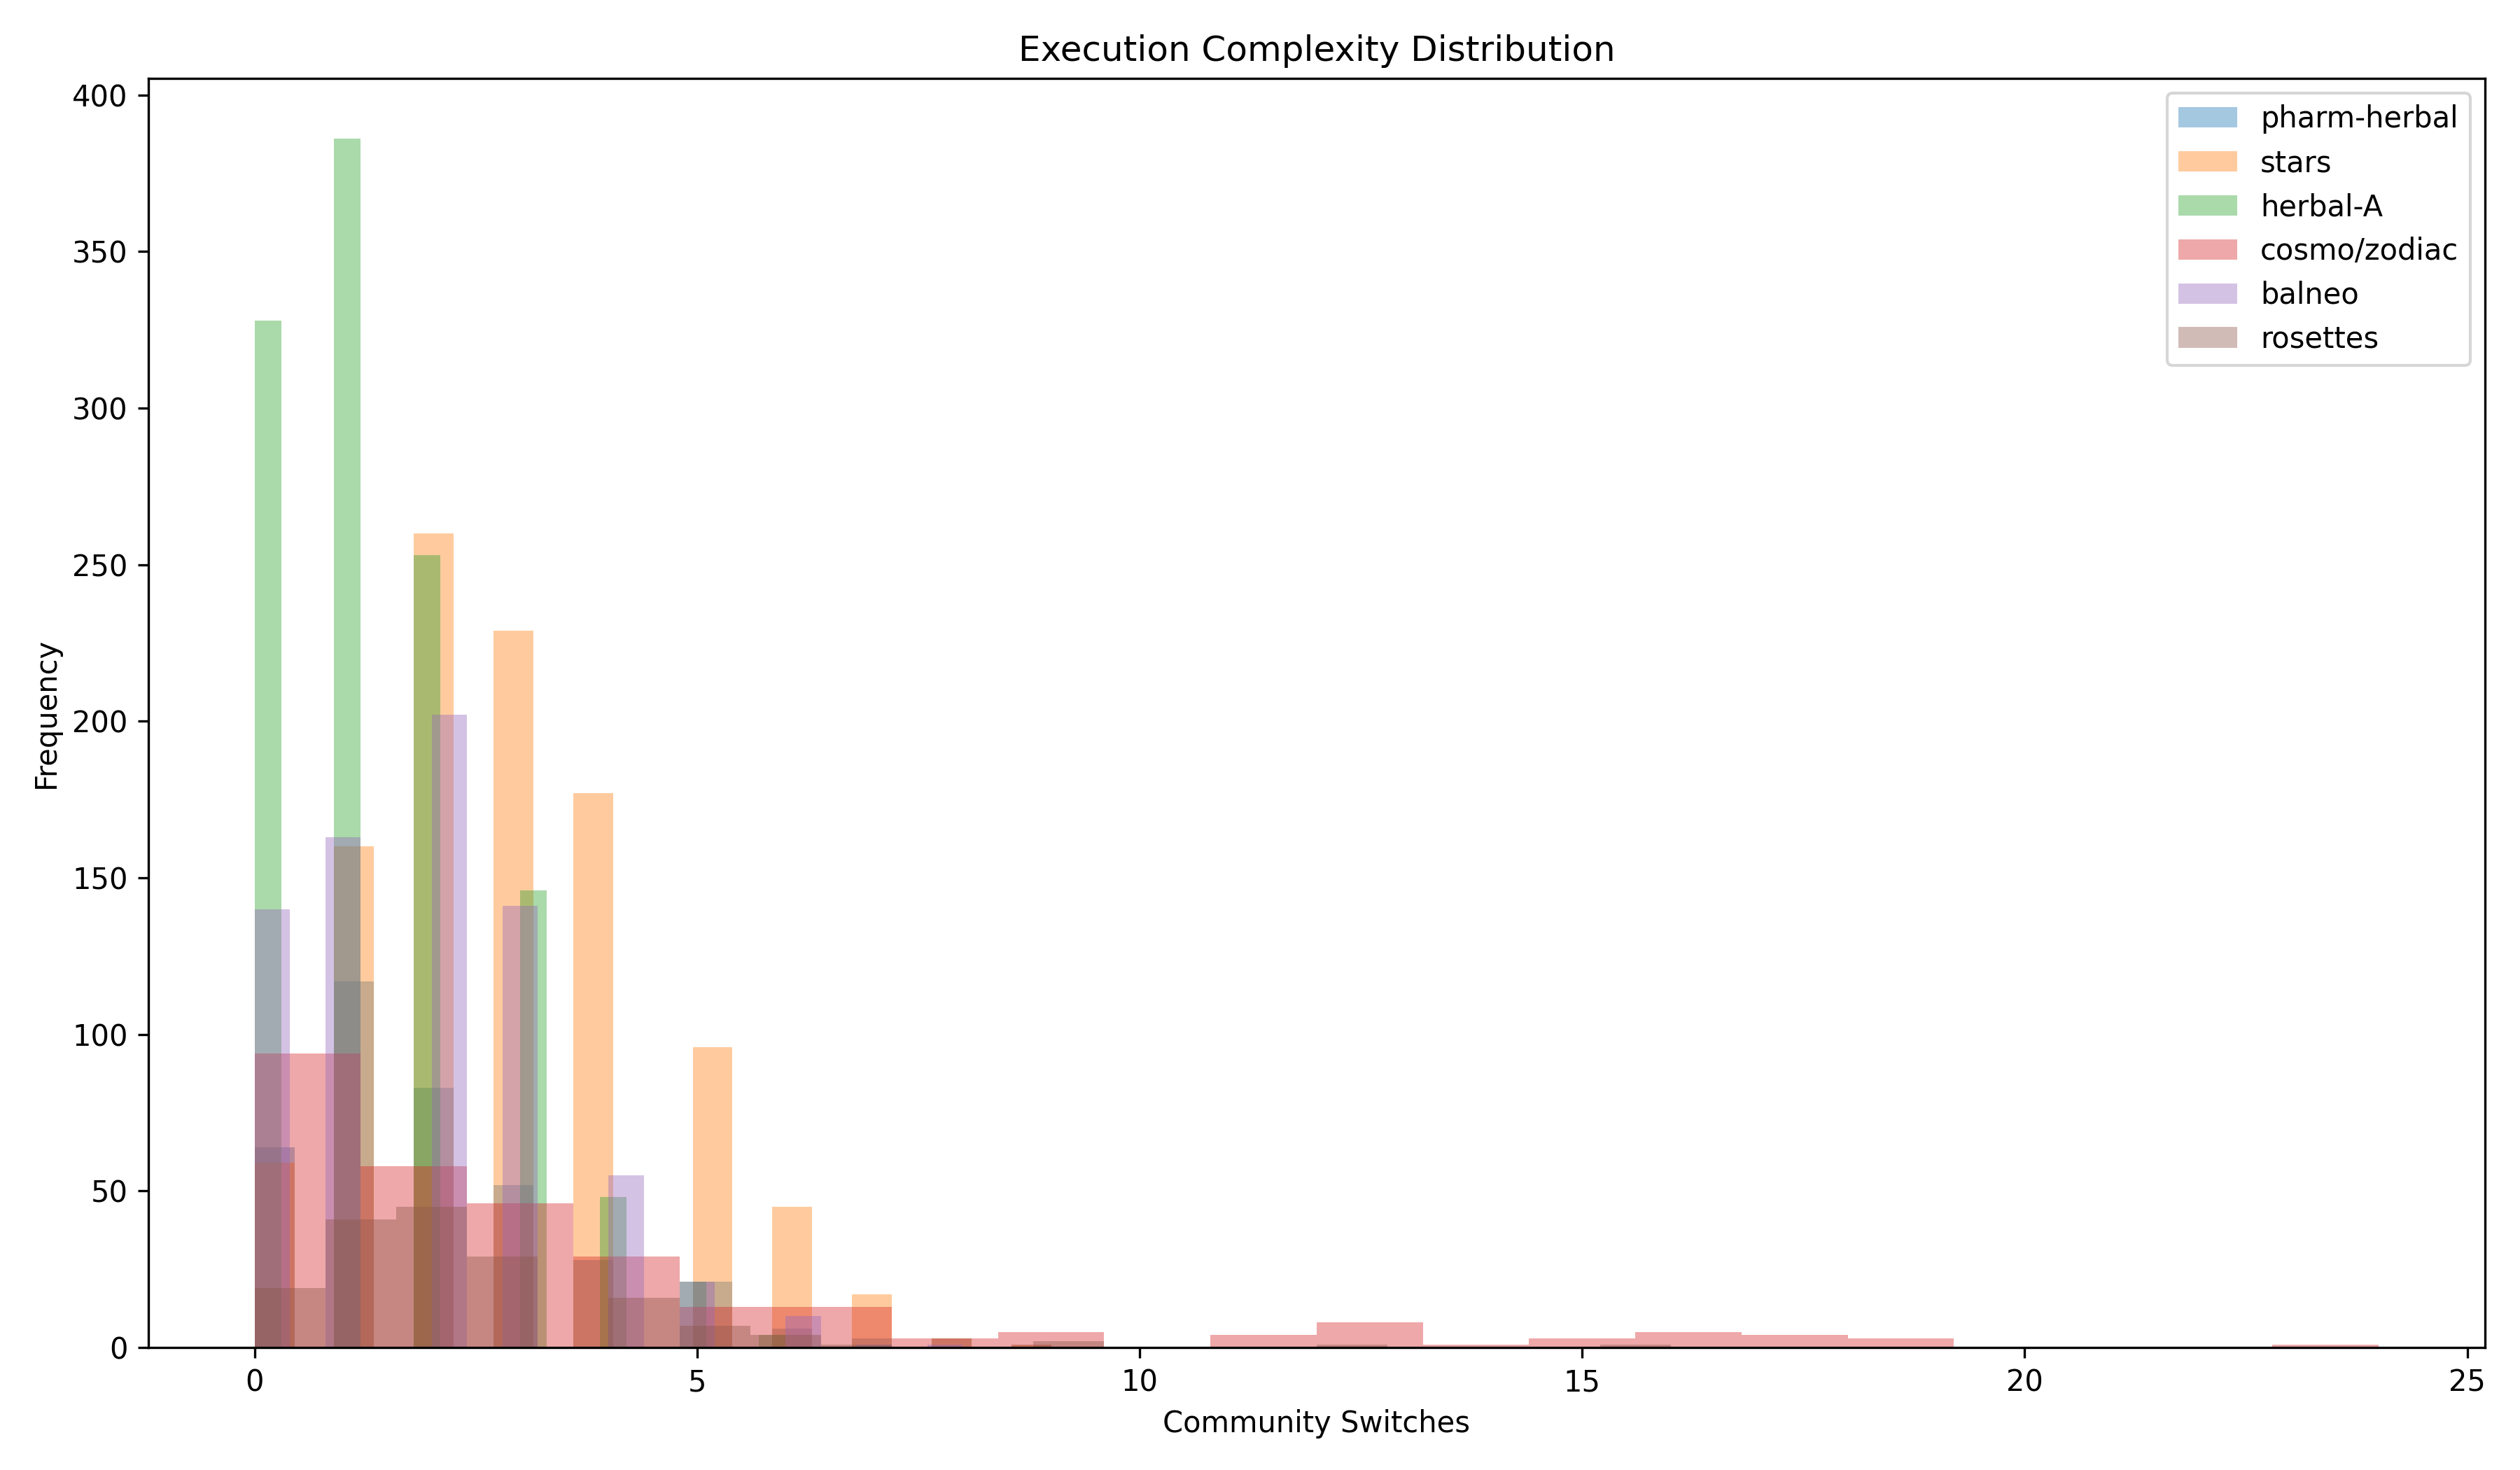

Values plotted in this chart, from the file beside it:
folio, section, trajectory, community_diversity, switches, length
f100r, pharm-herbal, C0 -> C0 -> C1, 2, 1, 3
f100r, pharm-herbal, C0 -> C1 -> C3, 3, 2, 3
f100r, pharm-herbal, C0 -> C2 -> C1 -> C0 -> C1 -> C0 -> C2, 3, 6, 7
f100r, pharm-herbal, C0 -> C0 -> C1 -> C0 -> C0 -> C1, 2, 3, 6
f100r, pharm-herbal, C0 -> C1 -> C1, 2, 1, 3
f100r, pharm-herbal, C0 -> C0 -> C0 -> C0 -> C0 -> C0, 1, 0, 6
f100r, pharm-herbal, C0 -> C1 -> C0 -> C0, 2, 2, 4
f100r, pharm-herbal, C0 -> C0 -> C3 -> C0 -> C0 -> C0, 2, 2, 6
f100r, pharm-herbal, C3 -> C0 -> C0 -> C0 -> C0 -> C3 -> C0, 2, 3, 7
f100r, pharm-herbal, C0 -> C0 -> C0 -> C2 -> C2, 2, 1, 5
f100v, pharm-herbal, C0 -> C0 -> C0 -> C3 -> C0, 2, 2, 5
f100v, pharm-herbal, C4 -> C0 -> C0 -> C4 -> C0 -> C0, 2, 3, 6
f100v, pharm-herbal, C0 -> C4 -> C1 -> C0 -> C3 -> C0 -> C0, 4, 5, 7
f100v, pharm-herbal, C0 -> C0 -> C0 -> C0 -> C0 -> C0 -> C2, 2, 1, 7
f100v, pharm-herbal, C3 -> C3 -> C0 -> C0 -> C0, 2, 1, 5
f100v, pharm-herbal, C0 -> C0 -> C0 -> C2, 2, 1, 4
f100v, pharm-herbal, C0 -> C1 -> C0 -> C0 -> C0, 2, 2, 5
f100v, pharm-herbal, C0 -> C0 -> C2 -> C3 -> C0, 3, 3, 5
f100v, pharm-herbal, C3 -> C0, 2, 1, 2
f101r, pharm-herbal, C0 -> C1 -> C0 -> C0 -> C2 -> C0 -> C3 -…, 5, 8, 10
f101r, pharm-herbal, C0 -> C0 -> C3 -> C0 -> C2 -> C1 -> C3, 4, 5, 7
f101r, pharm-herbal, C0 -> C2 -> C2 -> C0 -> C1 -> C2 -> C1 -…, 3, 8, 10
f101r, pharm-herbal, C0 -> C0 -> C0 -> C1 -> C1 -> C1 -> C0 -…, 3, 5, 14
f101r, pharm-herbal, C1 -> C1 -> C0 -> C0 -> C0 -> C3 -> C2 -…, 4, 5, 10
f101r, pharm-herbal, C0 -> C0 -> C0 -> C0 -> C0 -> C0 -> C0 -…, 4, 5, 15
f101r, pharm-herbal, C3 -> C0 -> C0 -> C0 -> C0 -> C3 -> C3 -…, 3, 7, 13
f101r, pharm-herbal, C2 -> C2 -> C0 -> C0 -> C0 -> C4 -> C0 -…, 3, 3, 8
f101r, pharm-herbal, C3 -> C0 -> C3 -> C0 -> C0 -> C0 -> C0 -…, 3, 5, 12
f101r, pharm-herbal, C0 -> C0 -> C3 -> C2 -> C0 -> C0 -> C1 -…, 4, 6, 11
f101v, pharm-herbal, C0 -> C1 -> C1 -> C0 -> C0 -> C0, 2, 2, 6
f101v, pharm-herbal, C0 -> C0 -> C3 -> C1 -> C0 -> C4 -> C0 -…, 4, 6, 8
f101v, pharm-herbal, C0 -> C3, 2, 1, 2
f101v, pharm-herbal, C2 -> C3 -> C0 -> C0, 3, 2, 4
f101v, pharm-herbal, C1 -> C1 -> C0 -> C1 -> C0 -> C1 -> C0, 2, 5, 7
f101v, pharm-herbal, C0 -> C0 -> C0 -> C0 -> C1 -> C4 -> C0 -…, 3, 4, 8
f101v, pharm-herbal, C0 -> C4 -> C4 -> C1 -> C0 -> C0, 3, 3, 6
f101v, pharm-herbal, C0 -> C3 -> C3 -> C1 -> C0 -> C0 -> C3 -…, 4, 8, 13
f101v, pharm-herbal, C0 -> C0 -> C1 -> C1 -> C0 -> C2 -> C1 -…, 3, 7, 10
f101v, pharm-herbal, C0 -> C0 -> C0 -> C0, 1, 0, 4
f102r1, pharm-herbal, C0 -> C0 -> C0, 1, 0, 3
f102r1, pharm-herbal, C3 -> C1 -> C1 -> C0 -> C0, 3, 2, 5
f102r1, pharm-herbal, C1 -> C1 -> C0, 2, 1, 3
f102r1, pharm-herbal, C0 -> C1 -> C3 -> C0 -> C0, 3, 3, 5
f102r1, pharm-herbal, C0 -> C1 -> C0, 2, 2, 3
f102r1, pharm-herbal, C0 -> C0, 1, 0, 2
f102r1, pharm-herbal, C0 -> C3 -> C3 -> C0, 2, 2, 4
f102r1, pharm-herbal, C0 -> C3 -> C2 -> C0, 3, 3, 4
f102r1, pharm-herbal, C0 -> C1 -> C0 -> C0, 2, 2, 4
f102r1, pharm-herbal, C0 -> C3 -> C3, 2, 1, 3
f102r1, pharm-herbal, C0 -> C1, 2, 1, 2
f102r2, pharm-herbal, C0 -> C0, 1, 0, 2
f102r2, pharm-herbal, C0 -> C1 -> C1 -> C0 -> C1, 2, 3, 5
f102r2, pharm-herbal, C1 -> C0 -> C3, 3, 2, 3
f102r2, pharm-herbal, C1 -> C0, 2, 1, 2
f102r2, pharm-herbal, C1 -> C1 -> C1 -> C2 -> C0, 3, 2, 5
f102r2, pharm-herbal, C0 -> C1 -> C1 -> C1 -> C0 -> C2 -> C2, 3, 3, 7
f102r2, pharm-herbal, C0 -> C3 -> C3 -> C3 -> C1 -> C0, 3, 3, 6
f102r2, pharm-herbal, C4 -> C3, 2, 1, 2
f102r2, pharm-herbal, C0 -> C0, 1, 0, 2
f102r2, pharm-herbal, C0 -> C0, 1, 0, 2
... 3,741 more rows
